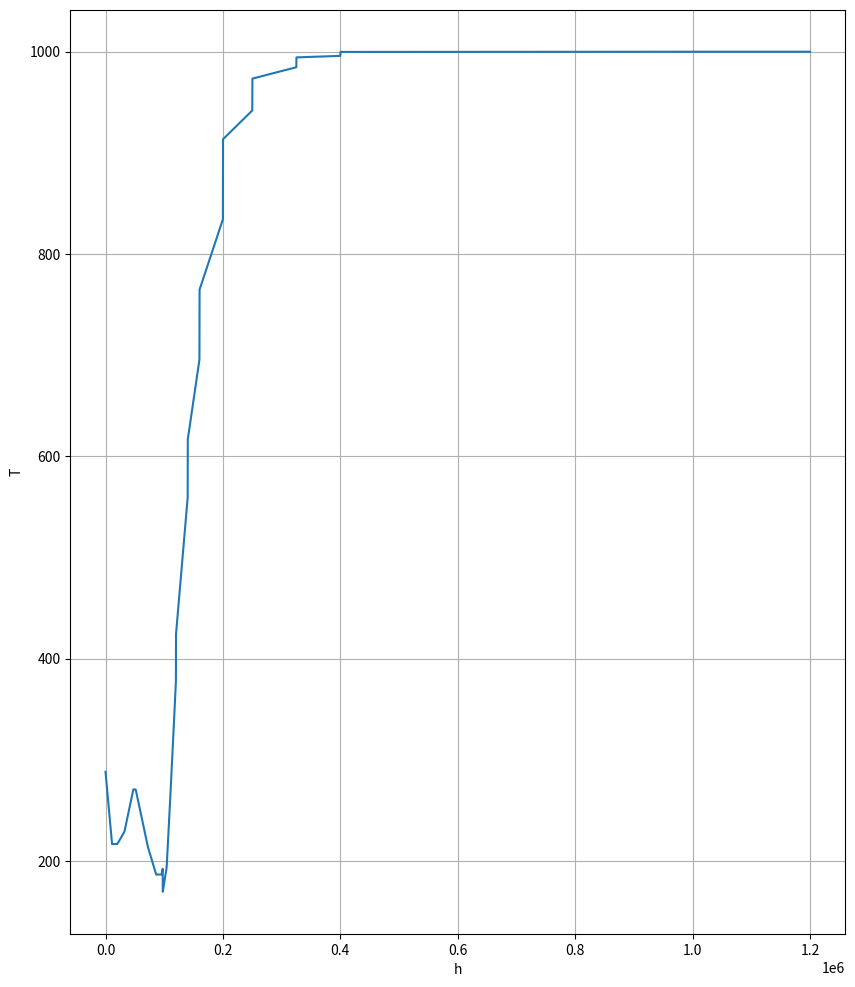

This chart was generated by the following Python code:
import numpy as np
from matplotlib import pyplot as plt

r0 = 6371 * (10 ** 3)

class Atmosphere:
    Mc = 28.964420 #кг/кмоль
    M97 = 28.910
    M975 = 28.842
    Na = 602.257 * (10**24) #кмоль^-1
    R = 8314.32 #Дж·К^-1 ·кмоль^-1
    R0 = 287.05287 #Дж·кг^-1 ·К^-1
    chi = 1.4
    sigma = 0.365 * (10 ** (-9)) #м
    beta120 = {
        0.: -0.0065,
        11000.: -0.0065,
        20000.: 0.0,
        32000.: 0.0010,
        47000.: 0.0028,
        51000.: 0.0,
        71000.: -0.0028,
        85000.: -0.0020,
        94000.: 0.0,
        102450.: 0.0030,
        117781.54367585888: 0.0110,
    }
    T120 = {
        0.: 288.15,
        11000.: 216.65,
        20000.: 216.65,
        32000.: 228.65,
        47000.: 270.65,
        51000.: 270.65,
        71000.: 214.65,
        85000.: 186.65,
        94000.: 186.525,
        102450.: 212.00,
        117781.54367585888: 380.60
    }
    T1200 = {
        120000.: 334.42,
        140000.: 559.60,
        160000.: 695.60,
        200000.: 834.40,
        250000.: 941.90,
        325000.: 984.65,
        400000.: 995.90,
        600000.: 999.90,
        800000.: 1000.0,
        1200000.: 1000.0
    }
    beta1200 = {
        120000.: 0.011259,
        140000.: 0.006800,
        160000.: 0.003970,
        200000.: 0.001750,
        250000.: 0.000570,
        325000.: 0.0001500,
        400000.: 0.0000200,
        600000.: 0.0000005,
        800000.: 0.0,
        1200000.: 0.0,
    }
    P120 = {
        0.: 0.10132 * (10 ** 6),
        11000.: 0.226999 * (10 ** 5),
        20000.: 5.44333 * 1000,
        32000.: 8.63138 * 100,
        47000.: 1.10219 * 100,
        51000.: 6.70424 * 10,
        71000.: 3.95762,
        85000.: 3.73380 / 10,
        94000.:  7.52834 / 100,
        102450.: 1.67431 / 100,
        117781.54367585888: 2.66618 / 1000,
    }
    H_table = [0., 11000., 20000., 32000., 47000., 51000., 71000., 85000., 94000., 102450., 117781.54367585888]
    h_tab = [120000., 140000., 160000., 200000., 250000., 325000., 400000., 600000., 800000., 1200000.]
    Cp = {
        223.: 1013,
        243.: 1013,
        248.: 1011,
        253.: 1009,
        263.: 1009,
        268.: 1007,
        273.: 1005,
        333.: 1005,
        343.: 1009,
        393.: 1009,
        403.: 1011,
        413.: 1013,
        423.: 1015,
        433.: 1017,
        443.: 1020,
        453.: 1022,
        463.: 1024,
        473.: 1026,
        483.: 1037,
        573.: 1047,
        623.: 1058,
        673.: 1068,
        723.: 1081,
        773.: 1093,
        823.: 1104,
        873.: 1114,
        923.: 1125,
        973.: 1135,
        1023.: 1146
    }
    Tc = [223., 243., 248., 253., 263., 268., 273., 333., 343., 
          393., 403., 413., 423., 433., 443., 453., 463., 473., 483., 
          573., 623., 673., 723., 773., 823., 873., 923., 973., 1023.]

    
    @staticmethod
    def get_H(
        h: float
    )-> float:
        return r0 * h / (r0+ h)
    

    @staticmethod
    def get_upper_ids(
        table: list[float],
        val: float
    )-> int:
        for i in range(len(table)):
            s = val - table[i]
            if s <= 0:
                return i
        raise KeyboardInterrupt("h > 1200km", val)
            

    def get_M(
        self,
        h
    )-> float:
        
        if h <= 94000.:
            return self.Mc
        elif h <= 97000.:
            return 28.82 + 0.158 * ((1 - 7.5 / (10 ** 8) * ((h - 94000) ** 2) ) ** 0.5) - (2.479 / (10 ** 4)) * ((97000 - h ) ** (0.5))
        elif h <= 97500.:
            return self.M97 - 0.00012 *(97500 - h)
        elif h <= 120000.:
            return self.M975 - 0.0001511 * (120000 - h)
        elif h <= 250000.:
            return 46.9083 - 29.71210 / (10 ** 5) * h + 12.08693 / (10 ** 10) * (h ** 2) -1.85675 / (10 ** 15) * (h ** 3)
        elif h <= 400000.:
            return 40.4668 - 15.52722 / (10 ** 5) * h + 3.55735 / (10 ** 10) * (h ** 2) - 3.02340 / (10 ** 16) * (h ** 3)
        elif h <= 650000.:
            return 6.3770 + 6.25497 / (10 ** 5) * h - 1.10144 / (10 ** 10) * (h ** 2) + 3.36907 / (10 ** 17) * (h ** 3)
        elif h <= 900000.:
            return 75.6896 - 17.61243 / (10 ** 5) * h +  1.33603 / (10 ** 10) * (h ** 2) - 2.87884 / (10 ** 17) * (h ** 3)
        elif h <= 1050000.:
            return 112.4838  - 30.68086 / (10 ** 5) * h + 2.90329 / (10 ** 10) * (h ** 2) - 9.20616 / (10 ** 17) * (h ** 3)
        elif h <= 1200000.:
            return 9.8970 - 1.19732 / (10 ** 5) * h + 7.78247 / (10 ** 12) * (h ** 2) - 1.77541 / (10 ** 18) * (h ** 3)
        else:
            raise KeyboardInterrupt("h > 1200km", h)
        

    def T_to_TM(
        self,
        T: float,
        h: float
    )-> float: 
        return T * self.Mc / self.get_M(h)
    

    def TM_to_T(
        self,
        TM: float,
        h: float
    )-> float:
        return TM * self.get_M(h) / self.Mc 
        
    
    def get_T(
        self,
        h: float,
        flag: bool = True
    )-> float:
       
        if h < 120000:
            H = self.get_H(h)
            ir = self.get_upper_ids(self.H_table, H)
         
            if H < 120000:
                TM = self.T120[self.H_table[ir]] + self.beta120[self.H_table[ir]] * (H - self.H_table[ir])
                if flag:
                    return self.TM_to_T(TM, h)
                else: 
                    return TM
        else:
            ir = self.get_upper_ids(self.h_tab, h)
            TM = self.T1200[self.h_tab[ir]] + self.beta1200[self.h_tab[ir]] * (h - self.h_tab[ir])
            return TM
            

    def get_P(
        self,
        h: float
    )-> float:
        if h < 120000:
            H = self.get_H(h)
            ir = self.get_upper_ids(self.H_table, H)

            if self.beta120[self.H_table[ir]] != 0:
                P = (np.exp(np.log(self.P120[self.H_table[ir]]) - 
                        (9.81 * np.log((self.T120[self.H_table[ir]] + 
                        self.beta120[self.H_table[ir]] * (H - self.H_table[ir])) / 
                        self.T120[self.H_table[ir]]) / (self.beta120[self.H_table[ir]] * self.R / self.get_M(h)))))
                return P
            else:
                return (np.exp(np.log(self.P120[self.H_table[ir]]) - 
                        9.81 * 0.434294 * self.get_M(h) * (H - self.H_table[ir]) / self.R / self.get_T(h)))
        else:
            return self.get_n(h) * self.R * self.get_T(h) / self.Na


    def get_n(
        self,
        h: float
    ) -> float:
        if h <= 150000.:
            return (0.210005867 * (10 ** 4) - 0.5618444757 / 10 * h + 
                    0.5663986231 / (10 ** 6) * (h ** 2) - 
                    0.2547466858 / (10 ** 11) * (h ** 3) + 
                    0.4309844119 / (10 ** 17) * (h ** 4)) * (10 ** 17)
        elif h <= 200000.:
            return (0.10163937 * (10 ** 4) - 0.2119530830 / 10 * h + 
                    0.1671627815 / (10 ** 6) * (h ** 2) - 
                    0.5894237068 / (10 ** 12) * (h ** 3) + 
                    0.7826684089 / (10 ** 18) * (h ** 4)) * (10 ** 16)
        elif h <= 250000.:
            return (0.7631575 * (10 ** 3) - 0.1150600844 / 10 * h + 
                    0.6612598428 / (10 ** 7) * (h ** 2) - 
                    0.1708736137 / (10 ** 12) * (h ** 3) + 
                    0.1669823114 / (10 ** 18) * (h ** 4)) * (10 ** 15)
        elif h <= 350000.:
            return (0.1882203 * (10 ** 3) - 0.2265999519 / 100 * h + 
                    0.1041726141 / (10 ** 7) * (h ** 2) - 
                    0.2155574922 / (10 ** 13) * (h ** 3) + 
                    0.1687430962 / (10 ** 19) * (h ** 4)) * (10 ** 15)
        elif h <= 450000.:
            return (0.2804823 * (10 ** 3) - 0.2432231125 / 100 * h + 
                    0.8055024663 / (10 ** 8) * (h ** 2) - 
                    0.1202418519 / (10 ** 13) * (h ** 3) + 
                    0.6805101379 / (10 ** 20) * (h ** 4)) * (10 ** 14)
        elif h <= 600000.:
            return (0.5599362 * (10 ** 3) - 0.3714141392 / 100 * h + 
                    0.9358870345 / (10 ** 8) * (h ** 2) - 
                    0.1058591881 / (10 ** 13) * (h ** 3) + 
                    0.4525531532 / (10 ** 20) * (h ** 4)) * (10 ** 13)
        elif h <= 800000.:
            return (0.8358756 * (10 ** 3) - 0.4265393073 / 100 * h + 
                    0.8252842085 / (10 ** 8) * (h ** 2) - 
                    0.7150127437 / (10 ** 14) * (h ** 3) + 
                    0.2335744331 / (10 ** 20) * (h ** 4)) * (10 ** 12)
        elif h <= 1000000.:
            return (0.8364965 * (10 ** 2) - 0.3162492458 / (10 ** 3) * h + 
                    0.4602064246 / (10 ** 9) * (h ** 2) - 
                    0.3021858469 / (10 ** 15) * (h ** 3) + 
                    0.7512304301 / (10 ** 22) * (h ** 4)) * (10 ** 12)
        elif h <= 1200000.:
            return (0.383220 * (10 ** 2) - 0.50980 / (10 ** 4) * h + 
                    0.18100 / (10 ** 10) * (h ** 2)) * (10 ** 11)
        else:
            return 0


    def get_rho(
        self,
        h: float
    )-> float:
        return self.get_P(h) * self.get_M(h) / (self.R * self.get_T(h))


    def get_Cp(
        self,
        h: float
    )-> float:
        T = self.get_T(h)

        buffer = []

        for i in range(len(self.Tc) - 1):
            buffer.append((self.Cp[self.Tc[i+1]] - self.Cp[self.Tc[i]])/(self.Tc[i+1] - self.Tc[i]))
        buffer.append(buffer[-1])

        if T < self.Tc[0]:
            return self.Cp[self.Tc[0]]
        
        for i in range(len(self.Tc) - 1):
            if (self.Tc[i] <= T and T < self.Tc[i+1]):
                return self.Cp[self.Tc[i]] + buffer[i] * (T - self.Tc[i])
            
        return self.Cp[self.Tc[-1]]
    

    def get_Cv(
        self,
        h: float
    )-> float:
        Cp = self.get_Cp(h)
        M = self.get_M(h)
        Ri = self.R / self.Mc
        return Cp - Ri
    

    def get_gamma(
        self,
        h: float
    )-> float:
        return self.get_Cp(h) / self.get_Cv(h)
    

    def get_Vs(
        self,
        h: float
    ) -> float:
        return np.sqrt(self.get_gamma(h) * self.R * self.get_T(h) / self.Mc)



if __name__ == "__main__":
    H = np.linspace(0, 1200000, 10000)
    atm = Atmosphere()

    T = []
    for i in H:
        T.append(atm.get_T(i))
    
    fig = plt.figure(figsize=(10,12))
    ax1 = fig.add_subplot(1, 1, 1)
    ax1.plot(H, T)
    ax1.set_xlabel('h')
    ax1.set_ylabel('T')
    ax1.grid(True)
    plt.show()

